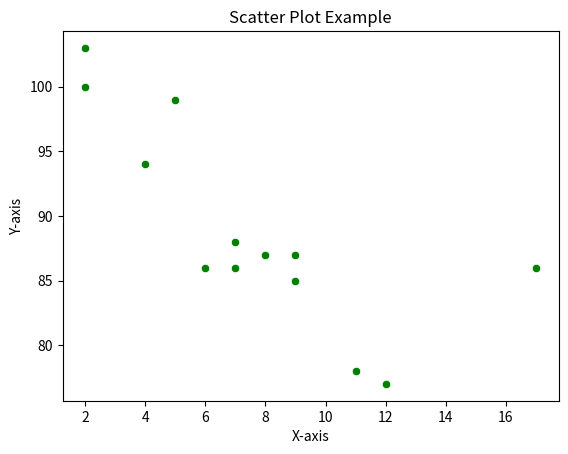

Here is the Python script that generated this plot:
# 10. Python program of Scatter plot with all parameters of a
# sample data.

import seaborn as sns
import matplotlib.pyplot as plt

x_values = [5, 7, 8, 7, 2, 17, 2, 9, 4, 11, 12, 9, 6]
y_values = [99, 86, 87, 88, 100, 86, 103, 87, 94, 78, 77, 85, 86]

sns.scatterplot(x=x_values, y=y_values, color='green')

plt.xlabel('X-axis')
plt.ylabel('Y-axis')
plt.title('Scatter Plot Example')

plt.show()
